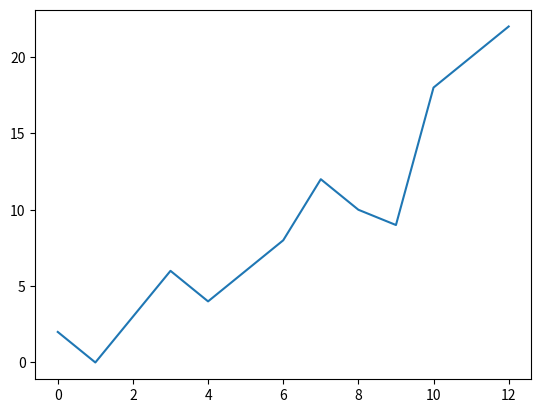

Reproduce this figure in Python.
## 주어진 데이터로 선 그래프 그리기

import numpy as np
import matplotlib.pyplot as plt

data = np.array((2, 0, 3, 6, 4, 6, 8, 12, 10, 9, 18, 20, 22))
x_axis = np.arange(len(data)) 

plt.plot(x_axis, data)
plt.show()
